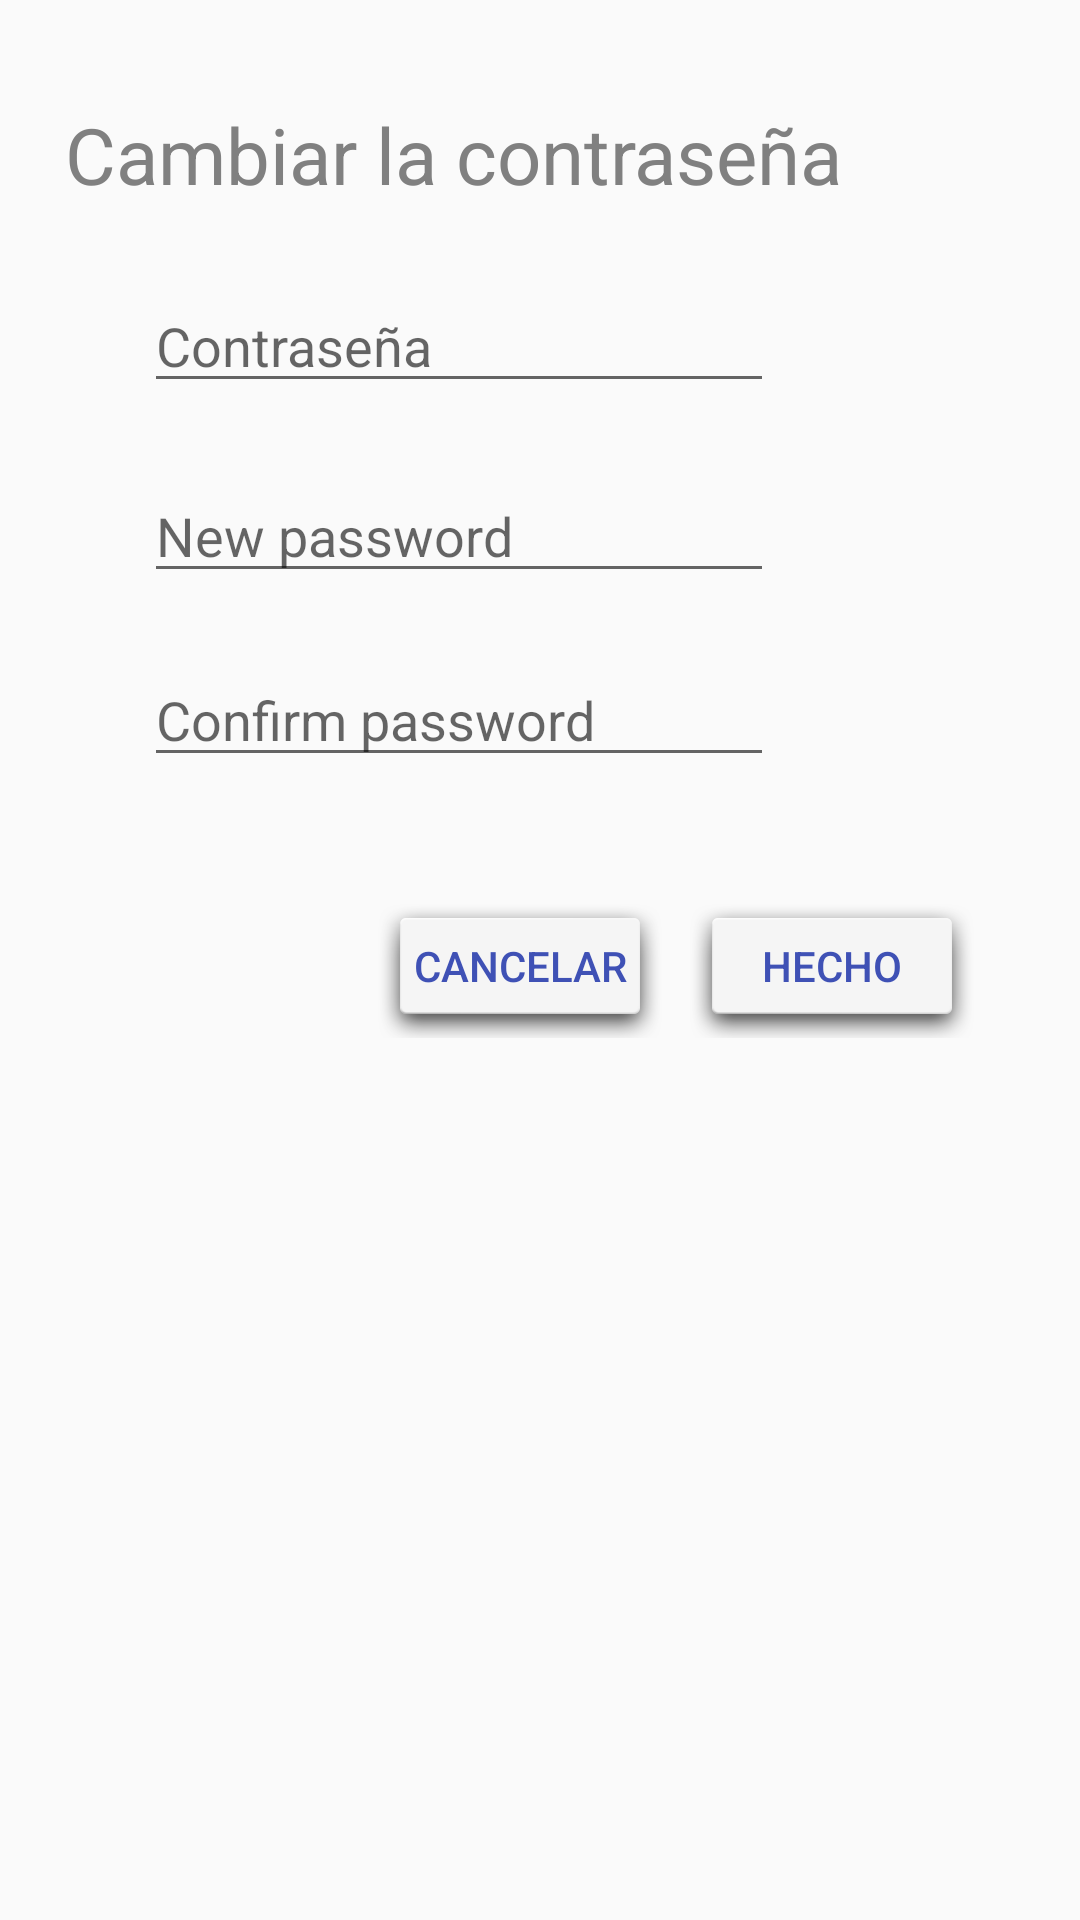

This screen was rendered from an Android layout file. Write that file and the resources it references.
<!-- AndroidManifest.xml: application theme AppTheme -->
<!-- res/layout/fragment_account_change_password_pop_up.xml -->
<?xml version="1.0" encoding="utf-8"?>
<android.support.constraint.ConstraintLayout
    xmlns:android="http://schemas.android.com/apk/res/android"
    android:layout_width="match_parent"
    android:layout_height="match_parent"
    xmlns:app="http://schemas.android.com/apk/res-auto"
    android:orientation="vertical">

    <TextView
        android:id="@+id/tag_acc_chpwd"
        android:layout_width="wrap_content"
        android:layout_height="wrap_content"
        android:layout_marginStart="8dp"
        android:layout_marginTop="8dp"
        android:layout_marginEnd="8dp"
        android:layout_marginBottom="8dp"
        android:text="@string/acc_lbl_chpwd"
        android:textColor="@color/grey"
        android:textSize="26dp"
        android:textAllCaps="false"
        app:layout_constraintBottom_toBottomOf="parent"
        app:layout_constraintEnd_toEndOf="parent"
        app:layout_constraintHorizontal_bias="0.16"
        app:layout_constraintStart_toStartOf="parent"
        app:layout_constraintTop_toTopOf="parent"
        app:layout_constraintVertical_bias="0.044" />

    <EditText
        android:id="@+id/old_password"
        android:layout_width="wrap_content"
        android:layout_height="wrap_content"
        android:layout_marginStart="10dp"
        android:layout_marginTop="8dp"
        android:layout_marginEnd="8dp"
        android:layout_marginBottom="8dp"
        android:hint="@string/txt_pwd"
        android:ems="10"
        android:inputType="textPassword"
        app:layout_constraintBottom_toBottomOf="parent"
        app:layout_constraintEnd_toEndOf="parent"
        app:layout_constraintHorizontal_bias="0.288"
        app:layout_constraintStart_toStartOf="parent"
        app:layout_constraintTop_toBottomOf="@+id/tag_acc_chpwd"
        app:layout_constraintVertical_bias="0.031" />

    <EditText
        android:id="@+id/new_password"
        android:layout_width="wrap_content"
        android:layout_height="wrap_content"
        android:layout_marginStart="10dp"
        android:layout_marginTop="8dp"
        android:layout_marginEnd="8dp"
        android:layout_marginBottom="8dp"
        android:ems="10"
        android:fontFamily="sans-serif"
        android:hint="New password"
        android:inputType="textPassword"
        app:layout_constraintBottom_toBottomOf="parent"
        app:layout_constraintEnd_toEndOf="parent"
        app:layout_constraintHorizontal_bias="0.288"
        app:layout_constraintStart_toStartOf="parent"
        app:layout_constraintTop_toBottomOf="@+id/old_password"
        app:layout_constraintVertical_bias="0.031" />

    <EditText
        android:id="@+id/confirm_password_Ch"
        android:layout_width="wrap_content"
        android:layout_height="wrap_content"
        android:layout_marginStart="10dp"
        android:layout_marginTop="8dp"
        android:layout_marginEnd="8dp"
        android:layout_marginBottom="8dp"
        android:ems="10"
        android:fontFamily="sans-serif"
        android:hint="Confirm password"
        android:inputType="textPassword"
        app:layout_constraintBottom_toBottomOf="parent"
        app:layout_constraintEnd_toEndOf="parent"
        app:layout_constraintHorizontal_bias="0.288"
        app:layout_constraintStart_toStartOf="parent"
        app:layout_constraintTop_toBottomOf="@+id/new_password"
        app:layout_constraintVertical_bias="0.031" />

    <Button
        android:id="@+id/btn_ch_pwd_done"
        style="?android:borderlessButtonStyle"
        android:layout_width="wrap_content"
        android:layout_height="wrap_content"
        android:layout_marginStart="8dp"
        android:layout_marginTop="8dp"
        android:layout_marginEnd="8dp"
        android:layout_marginBottom="8dp"
        android:background="@android:drawable/dialog_holo_light_frame"
        android:text="@string/btn_done"
        android:textColor="?android:attr/colorPrimary"
        app:layout_constraintBottom_toBottomOf="parent"
        app:layout_constraintEnd_toEndOf="parent"
        app:layout_constraintHorizontal_bias="0.892"
        app:layout_constraintStart_toStartOf="parent"
        app:layout_constraintTop_toBottomOf="@+id/confirm_password_Ch"
        app:layout_constraintVertical_bias="0.098" />

    <Button
        android:id="@+id/btn_ch_pwd_cancel"
        style="?android:borderlessButtonStyle"
        android:layout_width="wrap_content"
        android:layout_height="wrap_content"
        android:layout_marginStart="8dp"
        android:layout_marginTop="8dp"
        android:layout_marginEnd="8dp"
        android:layout_marginBottom="8dp"
        android:background="@android:drawable/dialog_holo_light_frame"
        android:text="@string/btn_cancel"
        android:textColor="?android:attr/colorPrimary"
        app:layout_constraintBottom_toBottomOf="parent"
        app:layout_constraintEnd_toStartOf="@+id/btn_ch_pwd_done"
        app:layout_constraintHorizontal_bias="1.0"
        app:layout_constraintStart_toStartOf="parent"
        app:layout_constraintTop_toBottomOf="@+id/confirm_password_Ch"
        app:layout_constraintVertical_bias="0.098" />
</android.support.constraint.ConstraintLayout>
<!-- resources referenced by this layout -->
<resources>
  <color name="grey">#808080</color>
  <string name="acc_lbl_chpwd">Cambiar la contraseña</string>
  <string name="btn_cancel">Cancelar</string>
  <string name="btn_done">Hecho</string>
  <string name="txt_pwd">Contraseña</string>
  <style name="AppTheme" parent="Theme.AppCompat.Light.DarkActionBar">
          
  
          <item name="colorPrimary">@color/blue</item>
          <item name="colorPrimaryDark">@color/dark_blue</item>
          <item name="colorAccent">@color/orange</item>
          <item name="android:datePickerDialogTheme">@style/MyDatePickerDialogTheme</item>
  
          <item name="colorAlert">@color/red</item>
          <item name="colorPrimaryLight">@color/light_blue</item>
          <item name="colorPrimaryText">@color/color_21</item>
          <item name="colorSecondaryText">@color/color_75</item>
          <item name="colorDivider">@color/color_4E</item>
          <item name="colorIcons">@color/white</item>
          <item name="colorConnection">@color/green</item>
  
          <item name="colorCard">@color/white</item>
          <item name="colorDisabledCard">@color/color_AF_t_80</item>
          <item name="colorDisabledCardBorder">@color/color_63_t_80</item>
          <item name="colorCardTitle">@color/blue</item>
          <item name="colorDisabledCardTitle">@color/color_75</item>
  
          <item name="colorButtonText">@color/white</item>
          <item name="colorDeleteAccountButton">@color/white</item>
          <item name="colorDeleteAccountButtonHover">@color/color_AF_t_80</item>
  
          <item name="iconLaucher">@color/blue</item>
  
      </style>
  <color name="blue">#3F51B5</color>
  <color name="dark_blue">#303F9F</color>
  <color name="orange">#FB8C00</color>
  <style name="MyDatePickerDialogTheme" parent="android:Theme.Material.Light.Dialog">
          <item name="android:colorAccent">@color/blue</item>
          <item name="android:datePickerStyle">@style/MyDatePickerStyle</item>
      </style>
  <color name="red">#E53935</color>
  <color name="light_blue">#C5CAE9</color>
  <color name="color_21">#212121</color>
  <color name="color_75">#757575</color>
  <color name="color_4E">#4E4E4E</color>
  <color name="white">#FFFFFF</color>
  <color name="green">#44BB44</color>
  <color name="color_AF_t_80">#80AFAFAF</color>
  <color name="color_63_t_80">#80636363</color>
  <style name="MyDatePickerStyle" parent="@android:style/Widget.Material.Light.DatePicker">
          <item name="android:headerBackground">@color/dark_blue</item>
      </style>
</resources>
